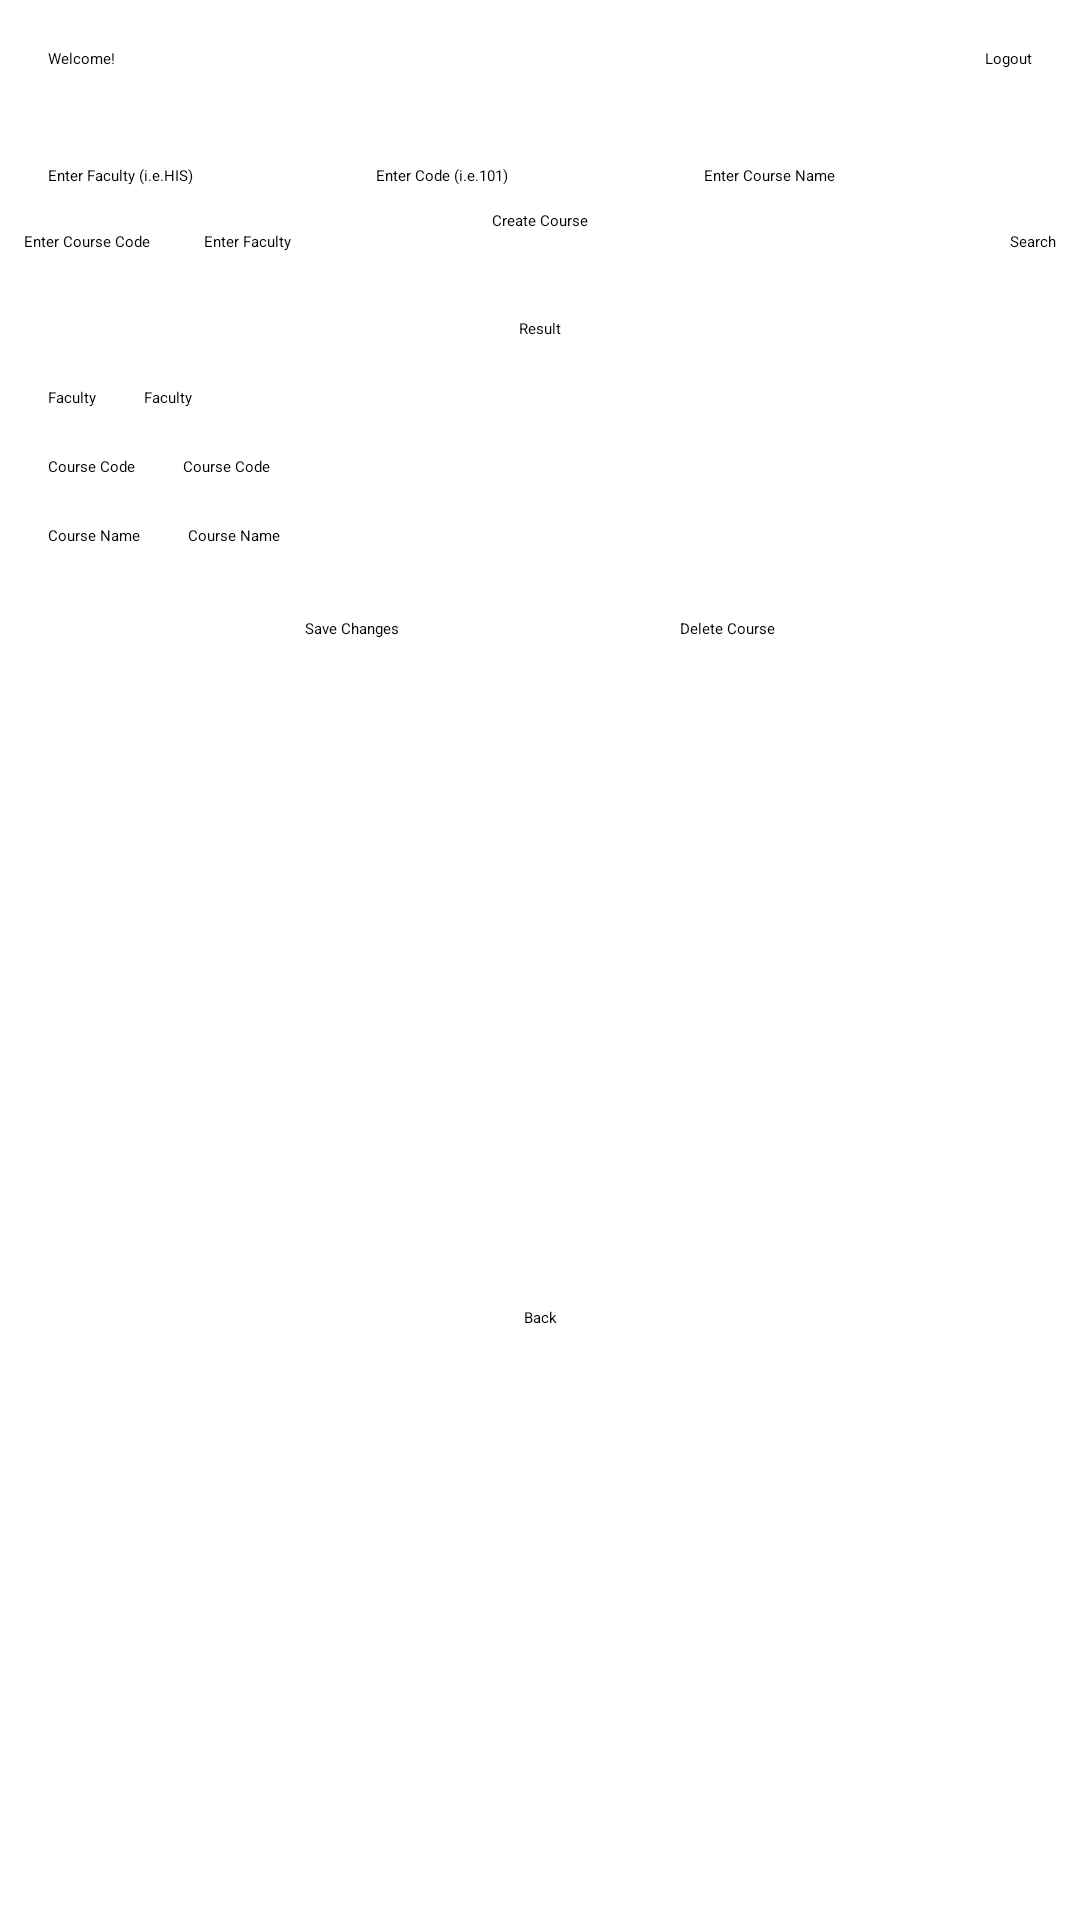

Android layout source for this screen:
<!-- AndroidManifest.xml: application theme Theme.CourseBookingApp -->
<!-- res/layout/activity_manage_courses.xml -->
<?xml version="1.0" encoding="utf-8"?>
<androidx.constraintlayout.widget.ConstraintLayout xmlns:android="http://schemas.android.com/apk/res/android"
    xmlns:app="http://schemas.android.com/apk/res-auto"
    xmlns:tools="http://schemas.android.com/tools"
    android:layout_width="match_parent"
    android:layout_height="match_parent"
    tools:context=".activities.ManageCoursesActivity">

    <TextView
        android:id="@+id/textView6"
        android:layout_width="0dp"
        android:layout_height="wrap_content"
        android:layout_marginStart="16dp"
        android:layout_marginTop="16dp"
        android:layout_marginEnd="16dp"
        android:text="@string/welcome"
        app:layout_constraintEnd_toStartOf="@+id/logoutCourse"
        app:layout_constraintStart_toStartOf="parent"
        app:layout_constraintTop_toTopOf="parent" />

    <Button
        android:id="@+id/logoutCourse"
        android:layout_width="wrap_content"
        android:layout_height="wrap_content"
        android:layout_marginTop="16dp"
        android:layout_marginEnd="16dp"
        android:text="@string/logout"
        app:layout_constraintBottom_toBottomOf="@+id/textView6"
        app:layout_constraintEnd_toEndOf="parent"
        app:layout_constraintTop_toTopOf="parent" />

    <Button
        android:id="@+id/backBtn3"
        android:layout_width="wrap_content"
        android:layout_height="wrap_content"
        android:text="@string/backBtn"
        app:layout_constraintBottom_toBottomOf="parent"
        app:layout_constraintEnd_toEndOf="parent"
        app:layout_constraintStart_toStartOf="parent"
        app:layout_constraintTop_toBottomOf="@+id/divider2" />

    <LinearLayout
        android:id="@+id/linearLayout2"
        android:layout_width="match_parent"
        android:layout_height="wrap_content"
        android:layout_marginStart="16dp"
        android:layout_marginTop="32dp"
        android:layout_marginEnd="16dp"
        android:layout_marginBottom="8dp"
        android:orientation="horizontal"
        app:layout_constraintBottom_toTopOf="@+id/createCourseBtn"
        app:layout_constraintEnd_toEndOf="parent"
        app:layout_constraintStart_toStartOf="parent"
        app:layout_constraintTop_toBottomOf="@+id/textView6">

        <EditText
            android:id="@+id/enterFaculty"
            android:layout_width="wrap_content"
            android:layout_height="wrap_content"
            android:layout_weight="1"
            android:ems="10"
            android:hint="@string/faculty"
            android:inputType="textPersonName" />

        <EditText
            android:id="@+id/enterCourseCode"
            android:layout_width="wrap_content"
            android:layout_height="wrap_content"
            android:layout_weight="1"
            android:ems="10"
            android:hint="@string/courseCode"
            android:inputType="number" />

        <EditText
            android:id="@+id/enterCourseName"
            android:layout_width="wrap_content"
            android:layout_height="wrap_content"
            android:layout_weight="1"
            android:ems="10"
            android:hint="@string/courseName"
            android:inputType="textPersonName"
            tools:ignore="TouchTargetSizeCheck" />

    </LinearLayout>

    <Button
        android:id="@+id/createCourseBtn"
        android:layout_width="wrap_content"
        android:layout_height="wrap_content"
        android:layout_marginStart="16dp"
        android:layout_marginTop="8dp"
        android:layout_marginEnd="16dp"
        android:text="@string/createCourseBtn"
        app:layout_constraintEnd_toEndOf="parent"
        app:layout_constraintStart_toStartOf="parent"
        app:layout_constraintTop_toBottomOf="@+id/linearLayout2" />

    <LinearLayout
        android:id="@+id/linearLayout"
        android:layout_width="0dp"
        android:layout_height="wrap_content"
        android:layout_marginStart="8dp"
        android:layout_marginEnd="8dp"
        android:orientation="horizontal"
        app:layout_constraintBottom_toTopOf="@+id/result"
        app:layout_constraintEnd_toEndOf="parent"
        app:layout_constraintStart_toStartOf="parent"
        app:layout_constraintTop_toBottomOf="@+id/createCourseBtn">

        <EditText
            android:id="@+id/searchCourse"
            android:layout_width="wrap_content"
            android:layout_height="wrap_content"
            android:ems="10"
            android:hint="@string/searchCourse"
            android:inputType="number" />

        <EditText
            android:id="@+id/enterFacultySearch"
            android:layout_width="wrap_content"
            android:layout_height="wrap_content"
            android:layout_weight="1"
            android:ems="10"
            android:hint="@string/enterFaculty"
            android:inputType="textPersonName" />

        <Button
            android:id="@+id/searchCourseManager"
            android:layout_width="wrap_content"
            android:layout_height="wrap_content"
            android:text="@string/searchBtn" />
    </LinearLayout>

    <TextView
        android:id="@+id/result"
        android:layout_width="wrap_content"
        android:layout_height="wrap_content"
        android:layout_marginStart="16dp"
        android:layout_marginTop="22dp"
        android:layout_marginEnd="16dp"
        android:layout_marginBottom="17dp"
        android:text="@string/result"
        app:layout_constraintBottom_toTopOf="@+id/courseFacultyResult"
        app:layout_constraintEnd_toEndOf="parent"
        app:layout_constraintStart_toStartOf="parent"
        app:layout_constraintTop_toBottomOf="@+id/linearLayout" />

    <EditText
        android:id="@+id/courseFaculty"
        android:layout_width="wrap_content"
        android:enabled="false"
        android:layout_height="0dp"
        android:layout_marginStart="16dp"
        android:layout_marginTop="16dp"
        android:text="@string/courseFacultyFull"
        app:layout_constraintStart_toStartOf="parent"
        app:layout_constraintTop_toBottomOf="@+id/result" />

    <EditText
        android:id="@+id/courseFacultyResult"
        android:layout_width="0dp"
        android:layout_height="wrap_content"
        android:layout_marginStart="16dp"
        android:layout_marginTop="16dp"
        android:layout_marginEnd="24dp"
        android:hint="@string/courseFacultyFull"
        app:layout_constraintEnd_toEndOf="parent"
        app:layout_constraintStart_toEndOf="@+id/courseFaculty"
        app:layout_constraintTop_toBottomOf="@+id/result" />

    <EditText
        android:id="@+id/courseCode"
        android:layout_width="wrap_content"
        android:layout_height="wrap_content"
        android:enabled="false"
        android:layout_marginStart="16dp"
        android:layout_marginTop="16dp"
        android:text="@string/courseCodeFull"
        app:layout_constraintStart_toStartOf="parent"
        app:layout_constraintTop_toBottomOf="@+id/courseFaculty" />

    <EditText
        android:id="@+id/courseCodeResult"
        android:layout_width="0dp"
        android:layout_height="wrap_content"
        android:layout_marginStart="16dp"
        android:layout_marginTop="16dp"
        android:layout_marginEnd="24dp"
        android:hint="@string/courseCodeFull"
        android:inputType="textPersonName"
        app:layout_constraintEnd_toEndOf="parent"
        app:layout_constraintHorizontal_bias="0.0"
        app:layout_constraintStart_toEndOf="@+id/courseCode"
        app:layout_constraintTop_toBottomOf="@+id/courseFacultyResult" />

    <EditText
        android:id="@+id/courseName"
        android:layout_width="wrap_content"
        android:layout_height="wrap_content"
        android:enabled="false"
        android:layout_marginStart="16dp"
        android:layout_marginTop="16dp"
        android:text="@string/courseNameFull"
        app:layout_constraintStart_toStartOf="parent"
        app:layout_constraintTop_toBottomOf="@+id/courseCode" />

    <EditText
        android:id="@+id/courseNameResult"
        android:layout_width="0dp"
        android:layout_height="wrap_content"
        android:layout_marginStart="16dp"
        android:layout_marginTop="16dp"
        android:layout_marginEnd="24dp"
        android:hint="@string/courseNameFull"
        android:inputType="textPersonName"
        app:layout_constraintEnd_toEndOf="parent"
        app:layout_constraintHorizontal_bias="1.0"
        app:layout_constraintStart_toEndOf="@+id/courseName"
        app:layout_constraintTop_toBottomOf="@+id/courseCodeResult" />

    <Button
        android:id="@+id/saveChangesBtn"
        android:layout_width="wrap_content"
        android:layout_height="wrap_content"
        android:layout_marginStart="8dp"
        android:layout_marginTop="24dp"
        android:text="@string/saveChanges"
        app:layout_constraintEnd_toStartOf="@+id/deleteCourseBtn"
        app:layout_constraintStart_toStartOf="parent"
        app:layout_constraintTop_toBottomOf="@+id/courseName" />

    <Button
        android:id="@+id/deleteCourseBtn"
        android:layout_width="wrap_content"
        android:layout_height="wrap_content"
        android:layout_marginEnd="8dp"
        android:text="@string/deleteCourse"
        app:layout_constraintEnd_toEndOf="parent"
        app:layout_constraintStart_toEndOf="@id/saveChangesBtn"
        app:layout_constraintTop_toTopOf="@+id/saveChangesBtn" />

    <View
        android:id="@+id/divider2"
        android:layout_width="409dp"
        android:layout_height="1dp"
        android:layout_marginTop="24dp"
        android:background="?android:attr/listDivider"
        app:layout_constraintEnd_toEndOf="parent"
        app:layout_constraintHorizontal_bias="1.0"
        app:layout_constraintStart_toStartOf="parent"
        app:layout_constraintTop_toBottomOf="@+id/saveChangesBtn" />

</androidx.constraintlayout.widget.ConstraintLayout>
<!-- resources referenced by this layout -->
<resources>
  <string name="backBtn">Back</string>
  <string name="courseCode">Enter Code (i.e.101)</string>
  <string name="courseCodeFull">Course Code</string>
  <string name="courseFacultyFull">Faculty</string>
  <string name="courseName">Enter Course Name</string>
  <string name="courseNameFull">Course Name</string>
  <string name="createCourseBtn">Create Course</string>
  <string name="deleteCourse">Delete Course</string>
  <string name="enterFaculty">Enter Faculty</string>
  <string name="faculty">Enter Faculty (i.e.HIS)</string>
  <string name="logout">Logout</string>
  <string name="result">Result</string>
  <string name="saveChanges">Save Changes</string>
  <string name="searchBtn">Search</string>
  <string name="searchCourse">Enter Course Code</string>
  <string name="welcome">Welcome!</string>
</resources>
